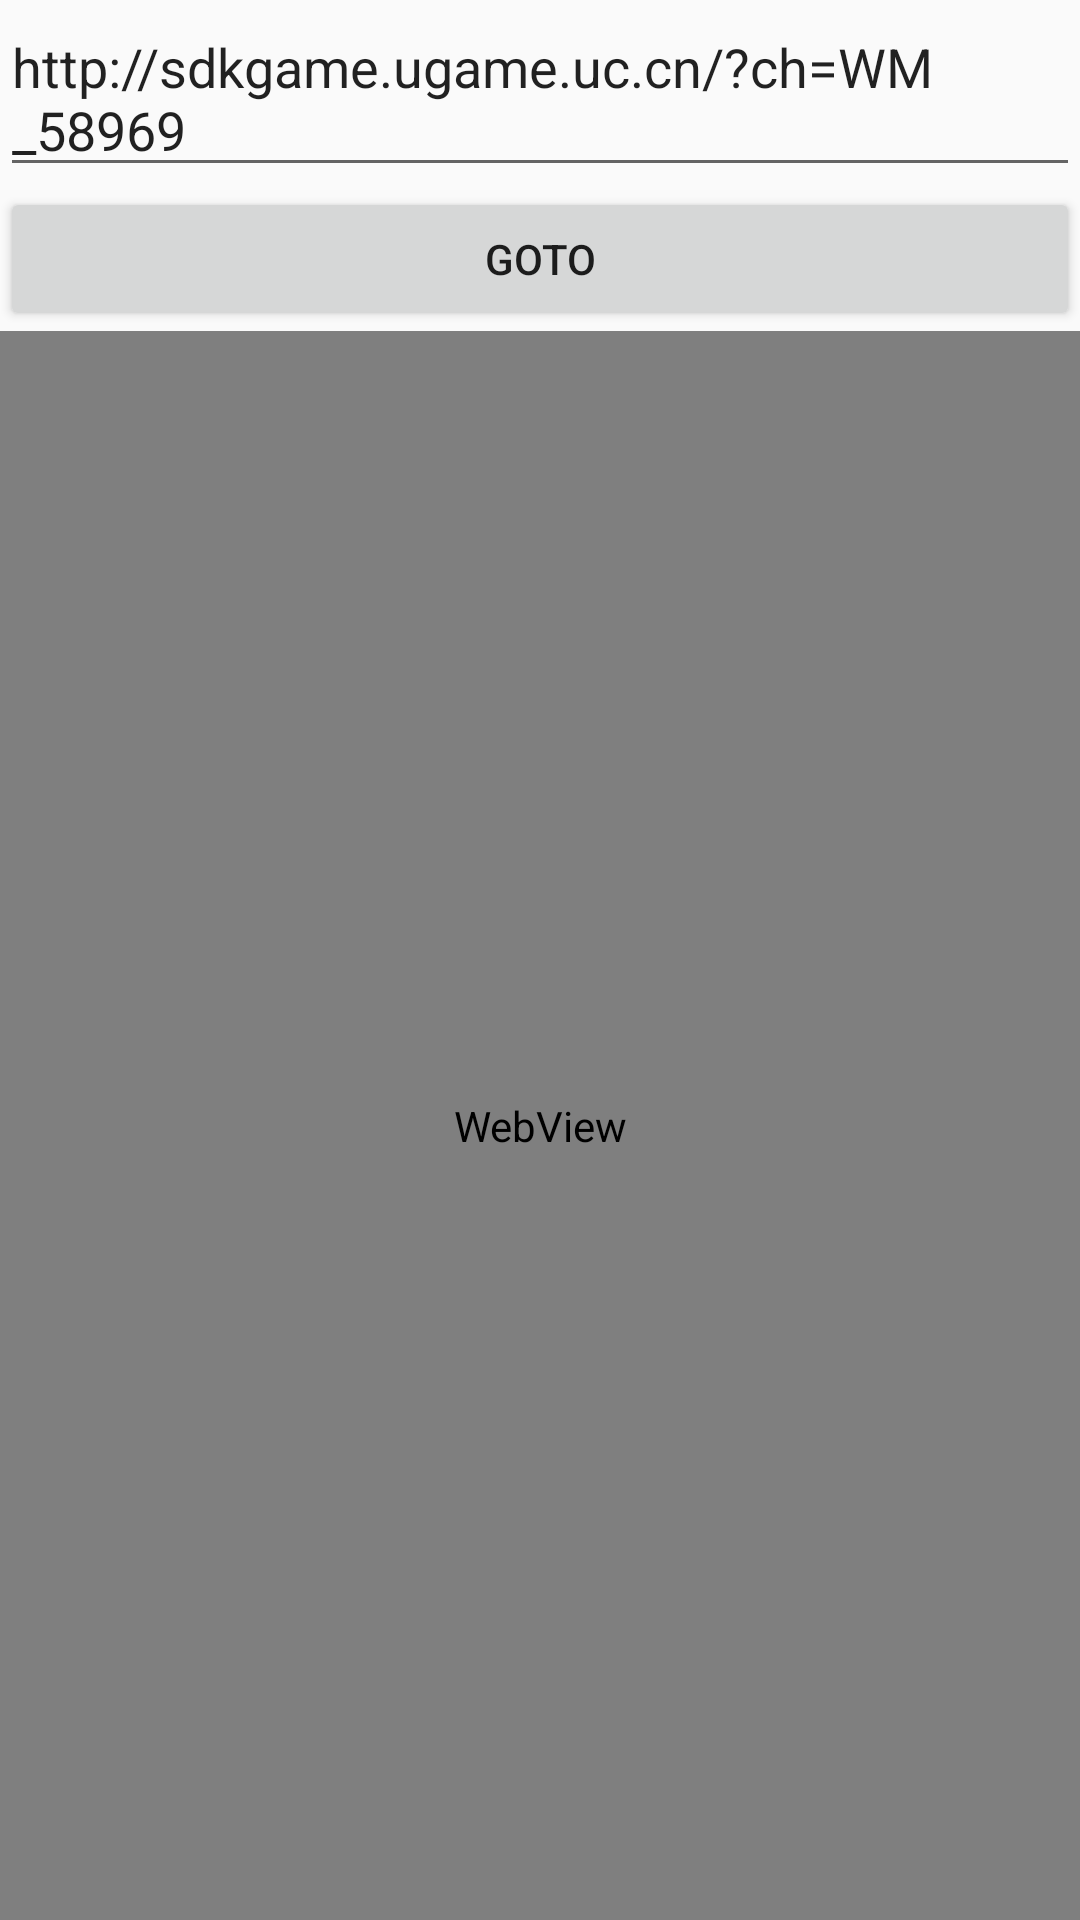

This screen was rendered from an Android layout file. Write that file and the resources it references.
<!-- AndroidManifest.xml: application theme AppTheme -->
<!-- res/layout/activity_web_h5_demo.xml -->
<?xml version="1.0" encoding="utf-8"?>
<LinearLayout xmlns:android="http://schemas.android.com/apk/res/android"
    xmlns:app="http://schemas.android.com/apk/res-auto"
    xmlns:tools="http://schemas.android.com/tools"
    android:layout_width="match_parent"
    android:layout_height="match_parent"
    android:orientation="vertical"
    tools:context="hailouwang.demosforapi.h5.WebH5DemoActivity">

    <EditText
        android:id="@+id/web_h5_url"
        android:layout_width="match_parent"
        android:layout_height="wrap_content"
        android:text="http://sdkgame.ugame.uc.cn/?ch=WM_58969"/>

    <Button
        android:id="@+id/web_url_goto"
        android:layout_width="match_parent"
        android:layout_height="wrap_content"
        android:text="GoTo"/>

    <WebView
        android:id="@+id/web_h5_view"
        android:layout_width="match_parent"
        android:layout_height="0dp"
        android:layout_weight="1"/>

</LinearLayout>
<!-- resources referenced by this layout -->
<resources>
  <style name="AppTheme" parent="Theme.AppCompat.Light.DarkActionBar">
          
          <item name="colorPrimary">@color/colorPrimary</item>
          <item name="colorPrimaryDark">@color/colorPrimaryDark</item>
          <item name="colorAccent">@color/colorAccent</item>
      </style>
  <color name="colorPrimary">#3F51B5</color>
  <color name="colorPrimaryDark">#303F9F</color>
  <color name="colorAccent">#FF4081</color>
</resources>
